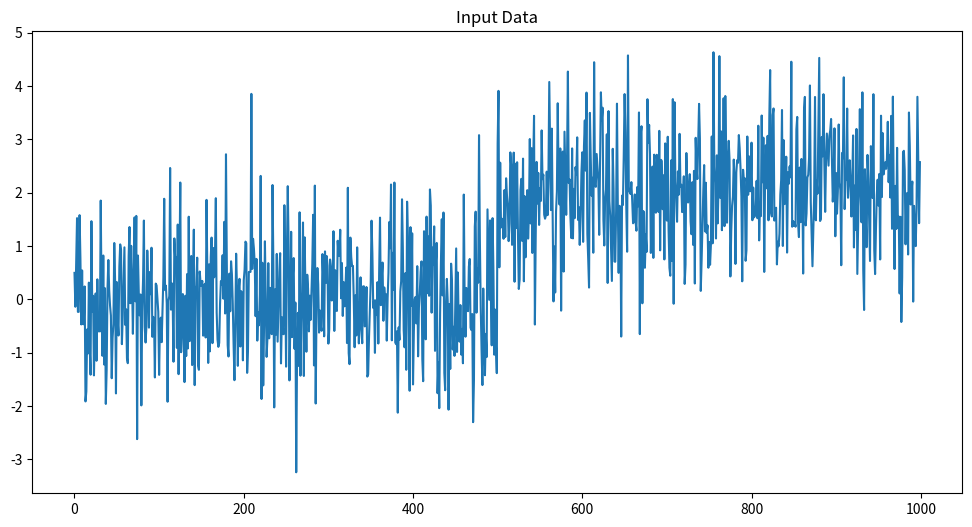
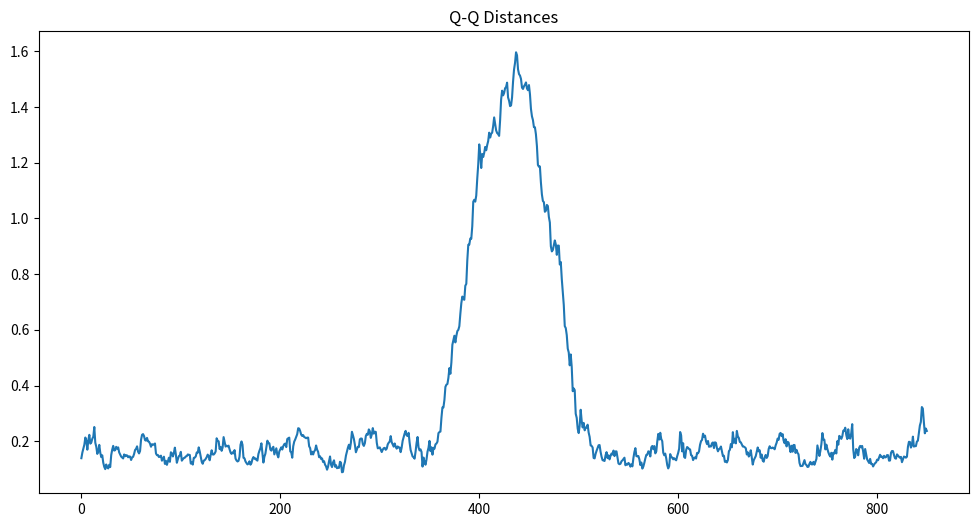

These figures' Python source, in order:
# 以下はqq_distance.pyの内容です。
import numpy as np
from typing import List, Tuple
def calculate_qq_distance(reference: np.ndarray, test: np.ndarray) -> float:
    """
    Calculate the Q-Q distance between two datasets.
    
    Args:
    reference (np.ndarray): Reference dataset.
    test (np.ndarray): Test dataset.
    
    Returns:
    float: Q-Q distance between the two datasets.
    """
    # Ensure both arrays have the same length
    min_length = min(len(reference), len(test))
    reference = reference[:min_length]
    test = test[:min_length]
    
    # Sort both datasets
    reference_sorted = np.sort(reference)
    test_sorted = np.sort(test)
    
    # Calculate Q-Q distance
    qq_distance = np.sqrt(2) / 2 * np.mean(np.abs(reference_sorted - test_sorted))
    
    return qq_distance

def sliding_window_qq_distance(data: np.ndarray, reference_window_size: int, test_window_size: int) -> List[float]:
    """
    Calculate Q-Q distances using sliding windows.
    
    Args:
    data (np.ndarray): Input time series data.
    reference_window_size (int): Size of the reference window.
    test_window_size (int): Size of the test window.
    
    Returns:
    List[float]: List of Q-Q distances.
    """
    qq_distances = []
    
    for i in range(len(data) - reference_window_size - test_window_size + 1):
        reference = data[i:i+reference_window_size]
        test = data[i+reference_window_size:i+reference_window_size+test_window_size]
        
        qq_distance = calculate_qq_distance(reference, test)
        qq_distances.append(qq_distance)
    
    return qq_distances

def adaptive_reference_window(data: np.ndarray, initial_reference_size: int, test_window_size: int, update_frequency: int) -> List[float]:
    """
    Calculate Q-Q distances using an adaptive reference window.
    
    Args:
    data (np.ndarray): Input time series data.
    initial_reference_size (int): Initial size of the reference window.
    test_window_size (int): Size of the test window.
    update_frequency (int): How often to update the reference window.
    
    Returns:
    List[float]: List of Q-Q distances.
    """
    qq_distances = []
    reference = data[:initial_reference_size]
    
    for i in range(initial_reference_size, len(data) - test_window_size + 1):
        test = data[i:i+test_window_size]
        
        qq_distance = calculate_qq_distance(reference, test)
        qq_distances.append(qq_distance)
        
        # Update reference window
        if i % update_frequency == 0:
            reference = data[i-initial_reference_size:i]
    
    return qq_distances

def detect_change(qq_distances: List[float], threshold: float) -> Tuple[bool, int]:
    """
    Detect change based on cumulative Q-Q distances.
    
    Args:
    qq_distances (List[float]): List of Q-Q distances.
    threshold (float): Threshold for change detection.
    
    Returns:
    Tuple[bool, int]: Whether a change was detected and at which index.
    """
    cumulative_sum = np.cumsum(qq_distances)
    
    if np.any(cumulative_sum > threshold):
        change_index = np.where(cumulative_sum > threshold)[0][0]
        return True, change_index
    
    return False, -1

if __name__ == "__main__":
    # Example usage
    np.random.seed(42)
    data = np.concatenate([np.random.normal(0, 1, 500), np.random.normal(2, 1, 500)])
    
    reference_window_size = 100
    test_window_size = 50
    
    qq_distances = sliding_window_qq_distance(data, reference_window_size, test_window_size)
    
    change_detected, change_index = detect_change(qq_distances, threshold=5)
    
    print(f"Change detected: {change_detected}")
    if change_detected:
        print(f"Change index: {change_index}")
    
    # Plot results
    import matplotlib.pyplot as plt
    
    plt.figure(figsize=(12, 6))
    plt.plot(data)
    plt.title("Input Data")
    plt.show()
    
    plt.figure(figsize=(12, 6))
    plt.plot(qq_distances)
    plt.title("Q-Q Distances")
    plt.show()